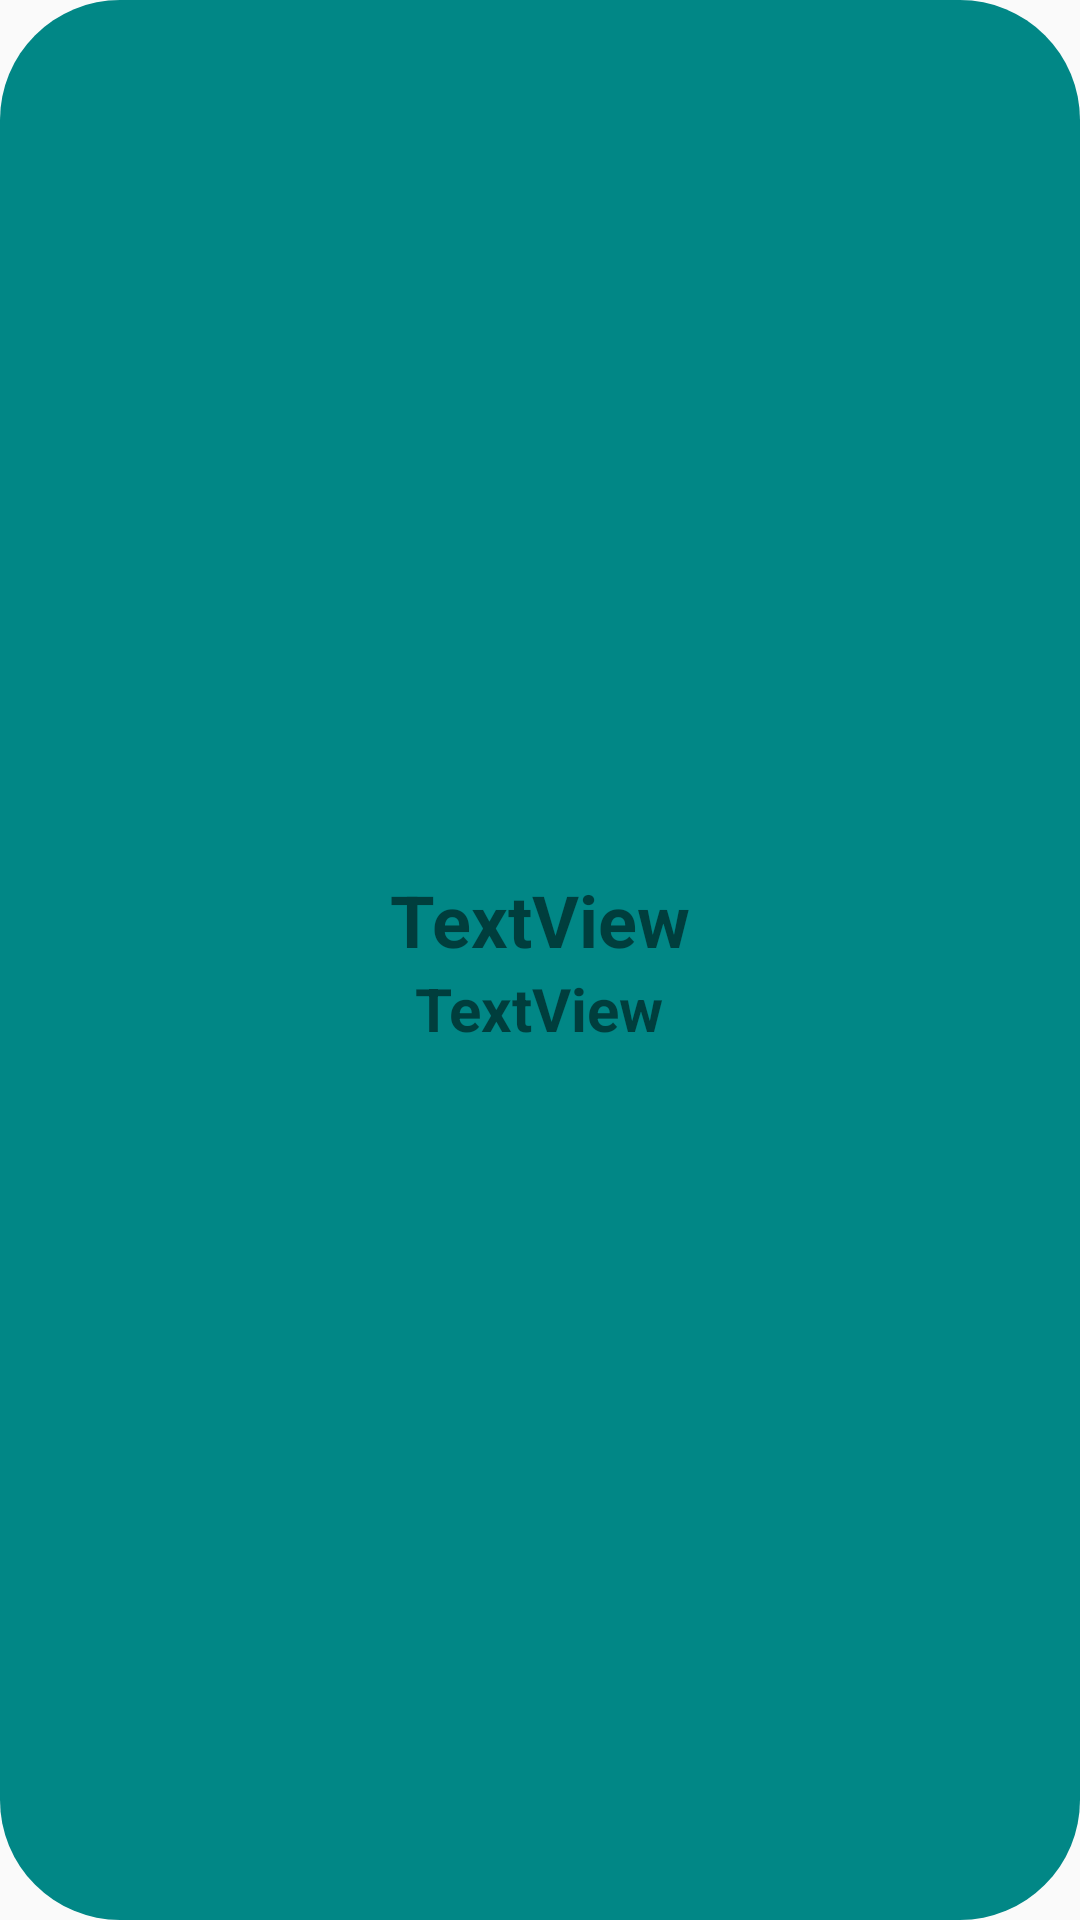

This screen was rendered from an Android layout file. Write that file and the resources it references.
<!-- AndroidManifest.xml: application theme Theme.Qwirkle -->
<!-- res/layout/player.xml -->
<?xml version="1.0" encoding="utf-8"?>
<LinearLayout xmlns:android="http://schemas.android.com/apk/res/android"
    android:id="@+id/one_player"
    android:layout_width="match_parent"
    android:layout_height="wrap_content"
    android:background="@drawable/button_background"
    android:gravity="center"
    android:orientation="vertical">

    <TextView
        android:id="@+id/one_player_name"
        android:layout_width="wrap_content"
        android:layout_height="wrap_content"
        android:text="TextView"
        android:textSize="24sp"
        android:textStyle="bold" />

    <TextView
        android:id="@+id/one_player_score"
        android:layout_width="wrap_content"
        android:layout_height="wrap_content"
        android:text="TextView"
        android:textSize="20sp"
        android:textStyle="bold" />

</LinearLayout>
<!-- resources referenced by this layout -->
<resources>
  <!-- drawable button_background (drawable) -->
  <?xml version="1.0" encoding="utf-8"?>
  <shape xmlns:android="http://schemas.android.com/apk/res/android"
      android:padding="10dp"
      android:shape="rectangle">
      <solid android:color="#FF018786" />
      <corners android:radius="40dp" />
  </shape>
  <style name="Theme.Qwirkle" parent="Theme.AppCompat.Light.NoActionBar">
          
          <item name="colorPrimary">@color/purple_500</item>
          <item name="colorPrimaryVariant">@color/purple_700</item>
          <item name="colorOnPrimary">@color/white</item>
          
          <item name="colorSecondary">@color/teal_200</item>
          <item name="colorSecondaryVariant">@color/teal_700</item>
          <item name="colorOnSecondary">@color/black</item>
          
          <item name="android:statusBarColor" tools:targetApi="l">?attr/colorPrimaryVariant</item>
          
      </style>
  <color name="purple_500">#FF6200EE</color>
  <color name="purple_700">#FF3700B3</color>
  <color name="white">#FFFFFFFF</color>
  <color name="teal_200">#FF03DAC5</color>
  <color name="teal_700">#FF018786</color>
  <color name="black">#FF000000</color>
</resources>
